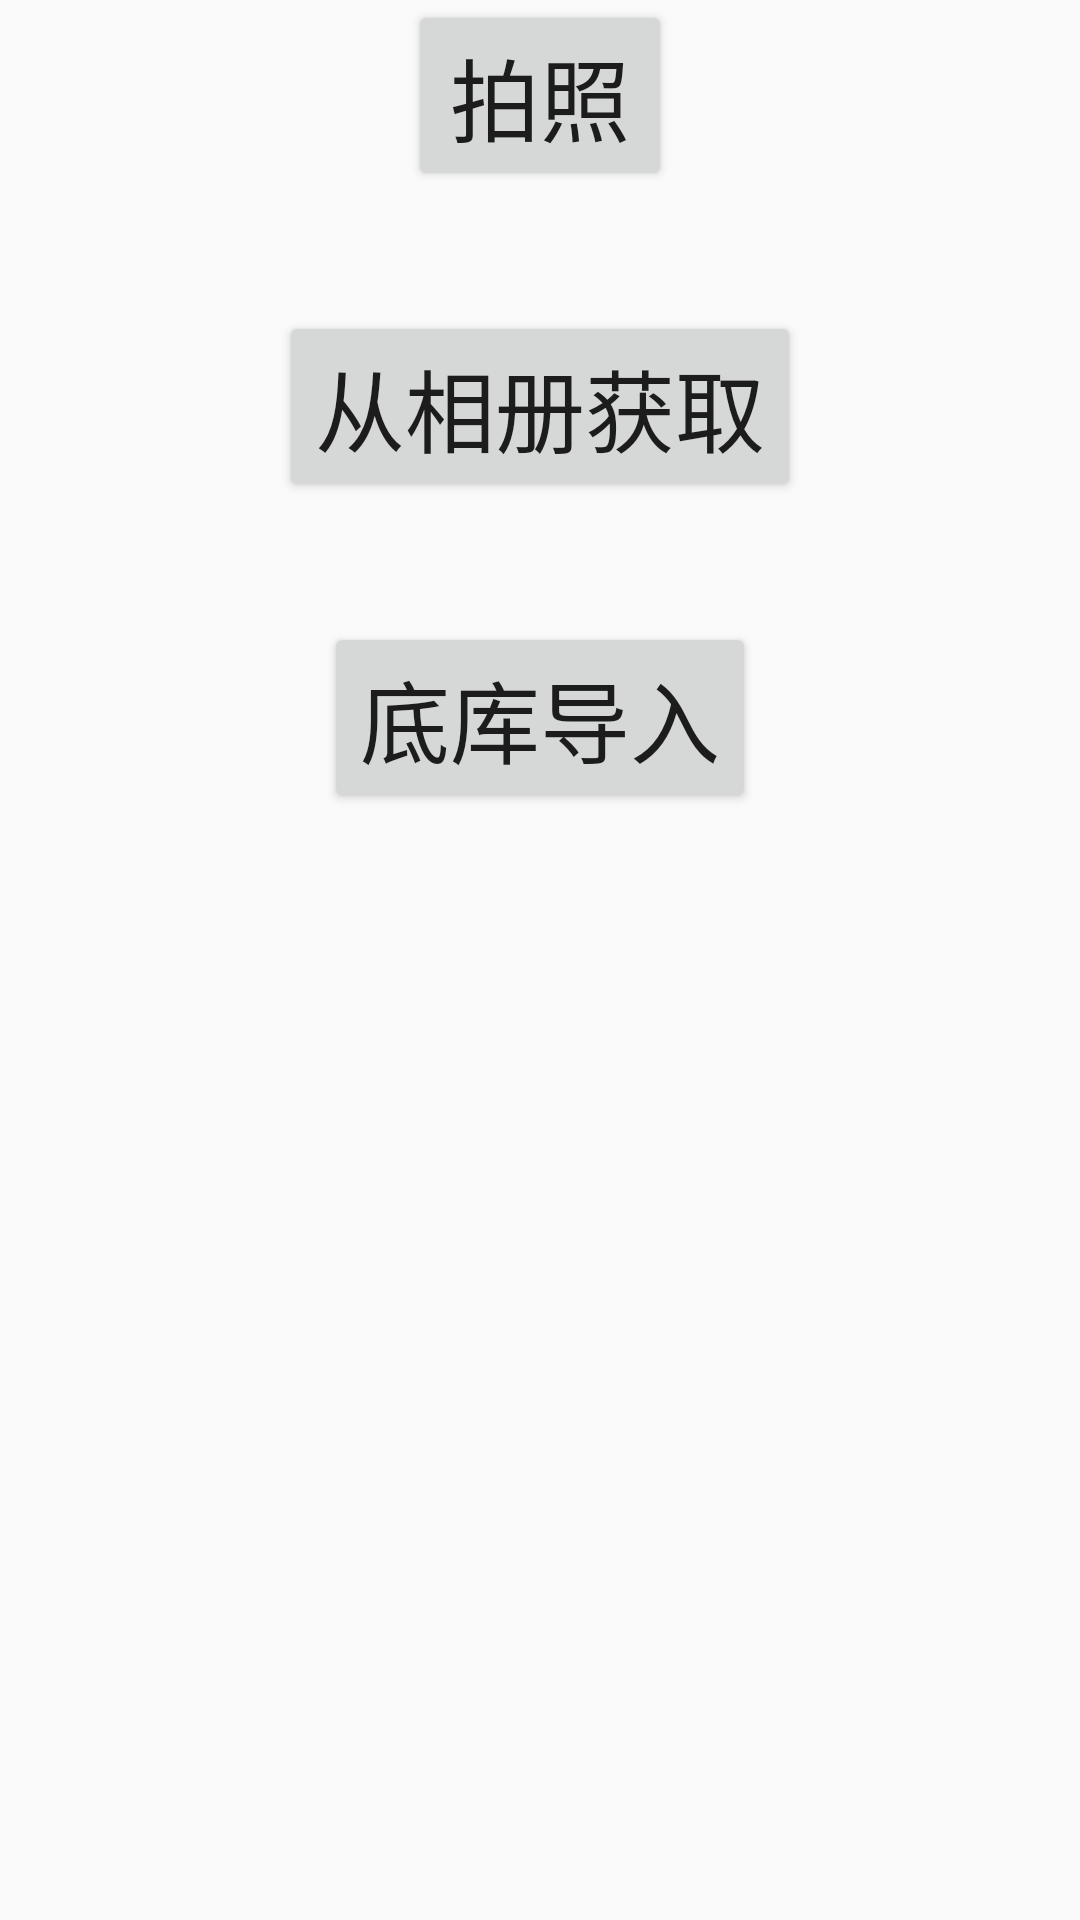

Here is an Android app screen rendered from its layout file. Give the layout XML and the strings, colors and styles it references.
<!-- AndroidManifest.xml: application theme AppTheme -->
<!-- res/layout/activity_face_regist.xml -->
<?xml version="1.0" encoding="utf-8"?>
<RelativeLayout xmlns:android="http://schemas.android.com/apk/res/android"
    android:layout_width="match_parent"
    android:layout_height="match_parent">

    <Button
        android:layout_width="wrap_content"
        android:layout_height="wrap_content"
        android:layout_centerHorizontal="true"
        android:id="@+id/btn_regist_by_photo"
        android:text="@string/photo"
        android:textSize="30dp"
        />

    <Button
        android:layout_width="wrap_content"
        android:layout_height="wrap_content"
        android:layout_below="@+id/btn_regist_by_photo"
        android:layout_marginTop="40dp"
        android:layout_centerHorizontal="true"
        android:id="@+id/btn_regist_by_gallery"
        android:text="@string/gallery"
        android:textSize="30dp"
        />

    <Button
        android:layout_width="wrap_content"
        android:layout_height="wrap_content"
        android:layout_below="@+id/btn_regist_by_gallery"
        android:layout_marginTop="40dp"
        android:layout_centerHorizontal="true"
        android:id="@+id/btn_regist_by_depository"
        android:text="@string/by_depository"
        android:textSize="30dp"
        />
</RelativeLayout>
<!-- resources referenced by this layout -->
<resources>
  <string name="by_depository">底库导入</string>
  <string name="gallery">从相册获取</string>
  <string name="photo">拍照</string>
  <style name="AppTheme" parent="Base.Theme.AppCompat.Light.DarkActionBar">
          
          <item name="colorPrimary">@color/colorPrimary</item>
          <item name="colorPrimaryDark">@color/colorPrimaryDark</item>
          <item name="colorAccent">@color/colorAccent</item>
      </style>
  <color name="colorPrimary">#008577</color>
  <color name="colorPrimaryDark">#00574B</color>
  <color name="colorAccent">#D81B60</color>
</resources>
